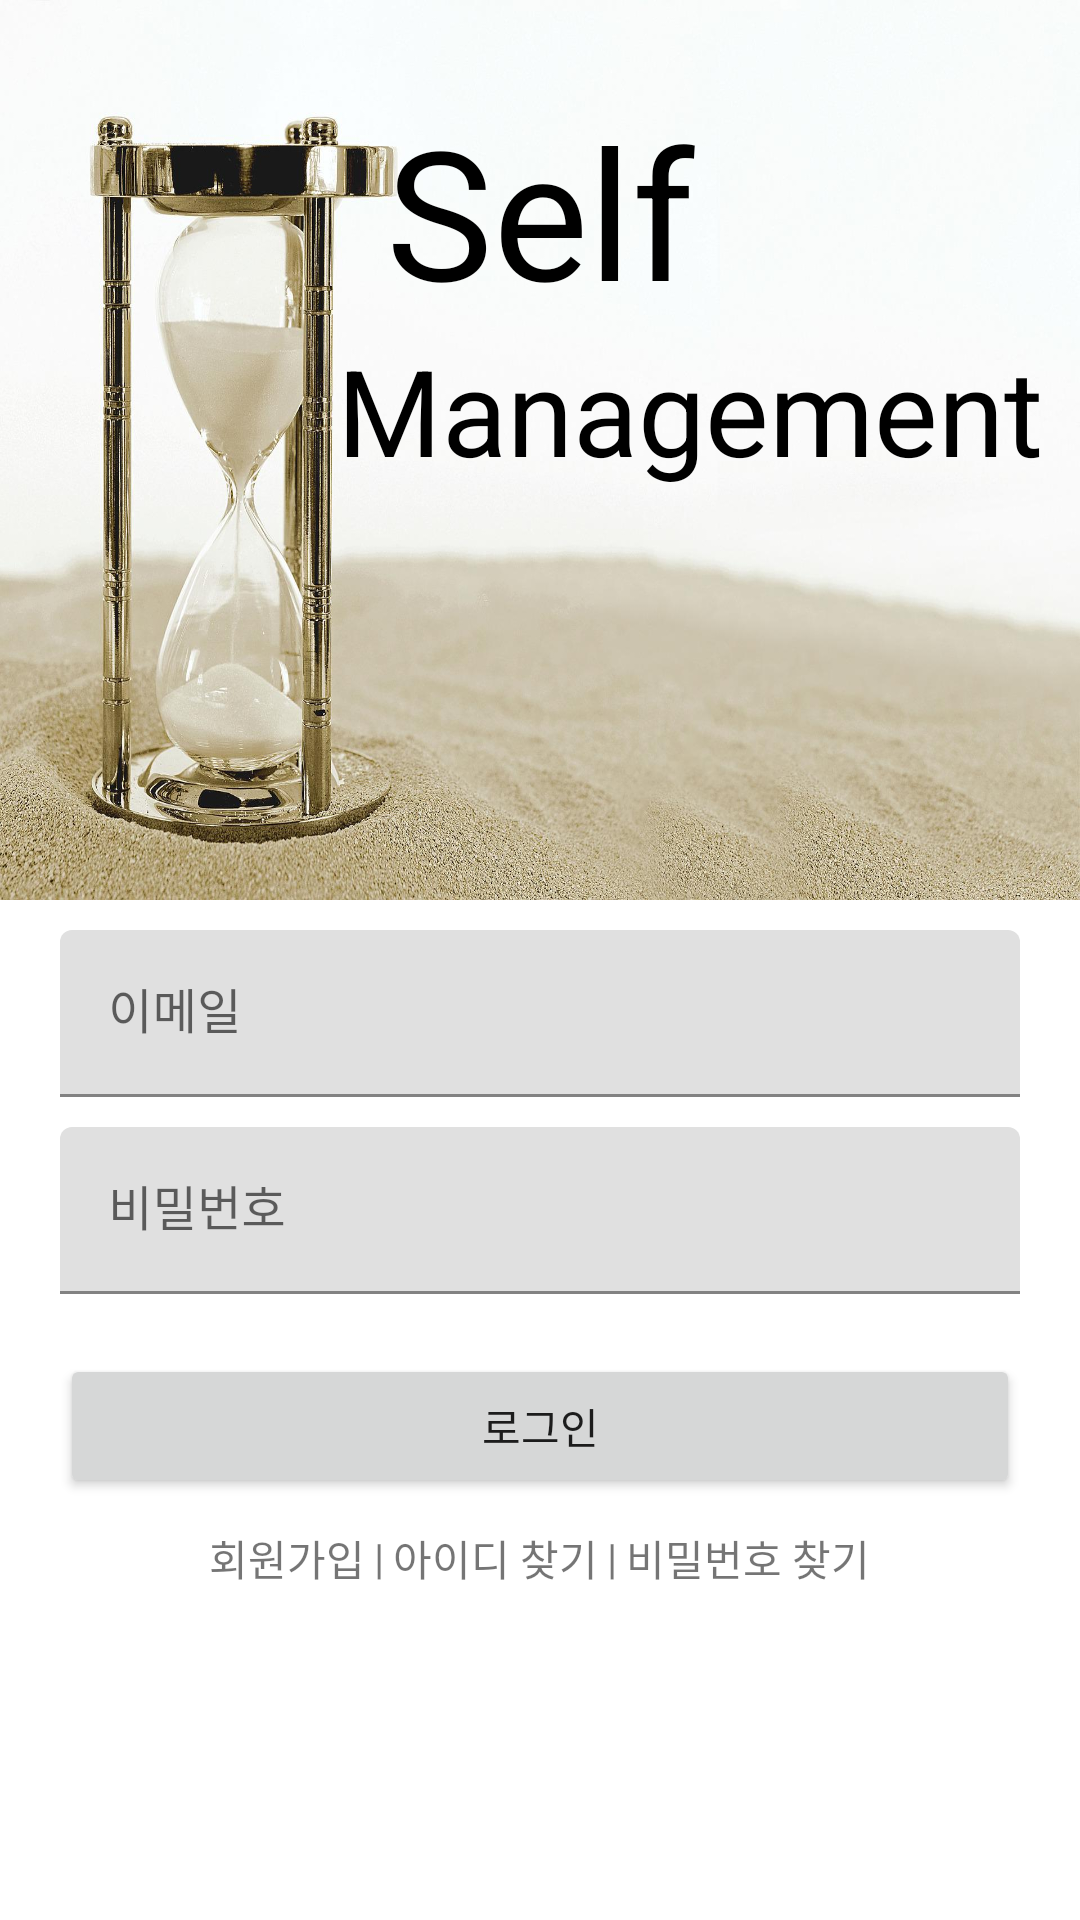

Reconstruct the res/layout file that produces this screen, plus the resources it refers to.
<!-- AndroidManifest.xml: application theme Theme.SelfMg -->
<!-- res/layout/activity_login.xml -->
<?xml version="1.0" encoding="utf-8"?>
<layout xmlns:android="http://schemas.android.com/apk/res/android"
    xmlns:app="http://schemas.android.com/apk/res-auto"
    xmlns:tools="http://schemas.android.com/tools"
    tools:context=".ui.view.activity.LoginActivity">

    <androidx.constraintlayout.widget.ConstraintLayout
        android:layout_width="match_parent"
        android:layout_height="match_parent">

        <androidx.constraintlayout.widget.ConstraintLayout
            android:id="@+id/cl_title_logo"
            android:layout_width="match_parent"
            android:layout_height="300dp"
            android:background="@drawable/time"
            android:gravity="center"
            android:orientation="vertical"
            app:layout_constraintEnd_toEndOf="parent"
            app:layout_constraintStart_toStartOf="parent"
            app:layout_constraintTop_toTopOf="parent">

            <TextView
                android:id="@+id/tv_login_title"
                android:layout_width="wrap_content"
                android:layout_height="wrap_content"
                android:layout_marginTop="30dp"
                android:text="@string/login_title1"
                android:textColor="@color/black"
                android:textSize="60sp"
                app:layout_constraintEnd_toEndOf="parent"
                app:layout_constraintStart_toStartOf="parent"
                app:layout_constraintTop_toTopOf="parent" />

            <TextView
                android:layout_width="wrap_content"
                android:layout_height="wrap_content"
                android:layout_marginLeft="100dp"
                android:text="@string/login_title2"
                android:textColor="@color/black"
                android:textSize="40sp"
                app:layout_constraintEnd_toEndOf="parent"
                app:layout_constraintStart_toStartOf="parent"
                app:layout_constraintTop_toBottomOf="@+id/tv_login_title" />

        </androidx.constraintlayout.widget.ConstraintLayout>

        <LinearLayout
            android:id="@+id/linear_ed_emailAndPassword"
            android:layout_width="match_parent"
            android:layout_height="wrap_content"
            android:layout_marginTop="10dp"
            android:orientation="vertical"
            app:layout_constraintEnd_toEndOf="parent"
            app:layout_constraintStart_toStartOf="parent"
            app:layout_constraintTop_toBottomOf="@+id/cl_title_logo">

            <com.google.android.material.textfield.TextInputLayout
                android:layout_width="match_parent"
                android:layout_height="wrap_content"
                android:layout_marginLeft="20dp"
                android:layout_marginRight="20dp">

                <EditText
                    android:id="@+id/edittext_id"
                    android:layout_width="match_parent"
                    android:layout_height="wrap_content"
                    android:hint="@string/login_hint_email"
                    android:inputType="textEmailAddress"
                    android:lines="1"
                    android:singleLine="true" />
            </com.google.android.material.textfield.TextInputLayout>

            <com.google.android.material.textfield.TextInputLayout
                android:layout_width="match_parent"
                android:layout_height="wrap_content"
                android:layout_marginLeft="20dp"
                android:layout_marginTop="10dp"
                android:layout_marginRight="20dp">

                <EditText
                    android:id="@+id/edittext_password"
                    android:layout_width="match_parent"
                    android:layout_height="wrap_content"
                    android:hint="@string/login_hint_password"
                    android:inputType="textPassword"
                    android:lines="1"
                    android:singleLine="true" />
            </com.google.android.material.textfield.TextInputLayout>
        </LinearLayout>

        <LinearLayout
            android:layout_width="match_parent"
            android:layout_height="wrap_content"
            android:layout_alignParentBottom="true"
            android:layout_marginTop="20dp"
            android:gravity="center"
            android:orientation="vertical"
            app:layout_constraintTop_toBottomOf="@+id/linear_ed_emailAndPassword">

            <androidx.appcompat.widget.AppCompatButton
                android:id="@+id/btn_email_login"
                android:layout_width="320dp"
                android:layout_height="wrap_content"
                android:layout_marginLeft="20dp"
                android:layout_marginRight="20dp"
                android:text="@string/login_btn_login" />

            <LinearLayout
                android:layout_width="match_parent"
                android:layout_height="30dp"
                android:layout_marginTop="5dp"
                android:gravity="center"
                android:orientation="horizontal">

                <TextView
                    android:id="@+id/tv_signUp"
                    android:layout_width="wrap_content"
                    android:layout_height="wrap_content"
                    android:layout_marginEnd="3dp"
                    android:text="@string/login_signup"
                    android:textSize="14sp" />

                <TextView
                    android:layout_width="wrap_content"
                    android:layout_height="wrap_content"
                    android:text="@string/login_division"
                    android:textSize="14sp" />

                <TextView
                    android:layout_width="wrap_content"
                    android:layout_height="wrap_content"
                    android:layout_marginStart="3dp"
                    android:layout_marginEnd="3dp"
                    android:text="@string/login_findId"
                    android:textSize="14sp" />

                <TextView
                    android:layout_width="wrap_content"
                    android:layout_height="wrap_content"
                    android:text="@string/login_division"
                    android:textSize="14sp" />

                <TextView
                    android:layout_width="wrap_content"
                    android:layout_height="wrap_content"
                    android:layout_marginStart="3dp"
                    android:text="@string/login_findPw"
                    android:textSize="14sp" />

            </LinearLayout>

            <androidx.appcompat.widget.AppCompatButton
                android:id="@+id/google_login_button"
                android:layout_width="320dp"
                android:layout_height="45dp"
                android:layout_marginLeft="20dp"
                android:layout_marginTop="20dp"
                android:layout_marginRight="20dp"
                android:background="@drawable/btn_signin_google"
                android:text="@string/login_btn_google"
                android:textColor="@android:color/white" />

        </LinearLayout>

    </androidx.constraintlayout.widget.ConstraintLayout>
</layout>
<!-- resources referenced by this layout -->
<resources>
  <color name="black">#FF000000</color>
  <!-- drawable time: jpg bitmap (drawable, 230709 bytes) -->
  <string name="login_btn_google">구글 로그인</string>
  <string name="login_btn_login">로그인</string>
  <string name="login_division">|</string>
  <string name="login_findId">아이디 찾기</string>
  <string name="login_findPw">비밀번호 찾기</string>
  <string name="login_hint_email">이메일</string>
  <string name="login_hint_password">비밀번호</string>
  <string name="login_signup">회원가입</string>
  <string name="login_title1">Self</string>
  <string name="login_title2">Management</string>
  <style name="Theme.SelfMg" parent="Theme.MaterialComponents.DayNight.NoActionBar">
          
          <item name="colorPrimary">@color/purple_500</item>
          <item name="colorPrimaryVariant">@color/purple_700</item>
          <item name="colorOnPrimary">@color/white</item>
          
          <item name="colorSecondary">@color/teal_200</item>
          <item name="colorSecondaryVariant">@color/teal_700</item>
          <item name="colorOnSecondary">@color/black</item>
          
          <item name="android:statusBarColor" tools:targetApi="l">?attr/colorPrimaryVariant</item>
          
          <item name="android:homeAsUpIndicator">@drawable/ic_arrow_back</item>
      </style>
  <color name="purple_500">#FF6200EE</color>
  <color name="purple_700">#FF3700B3</color>
  <color name="white">#FFFFFFFF</color>
  <color name="teal_200">#FF03DAC5</color>
  <color name="teal_700">#FF018786</color>
</resources>
